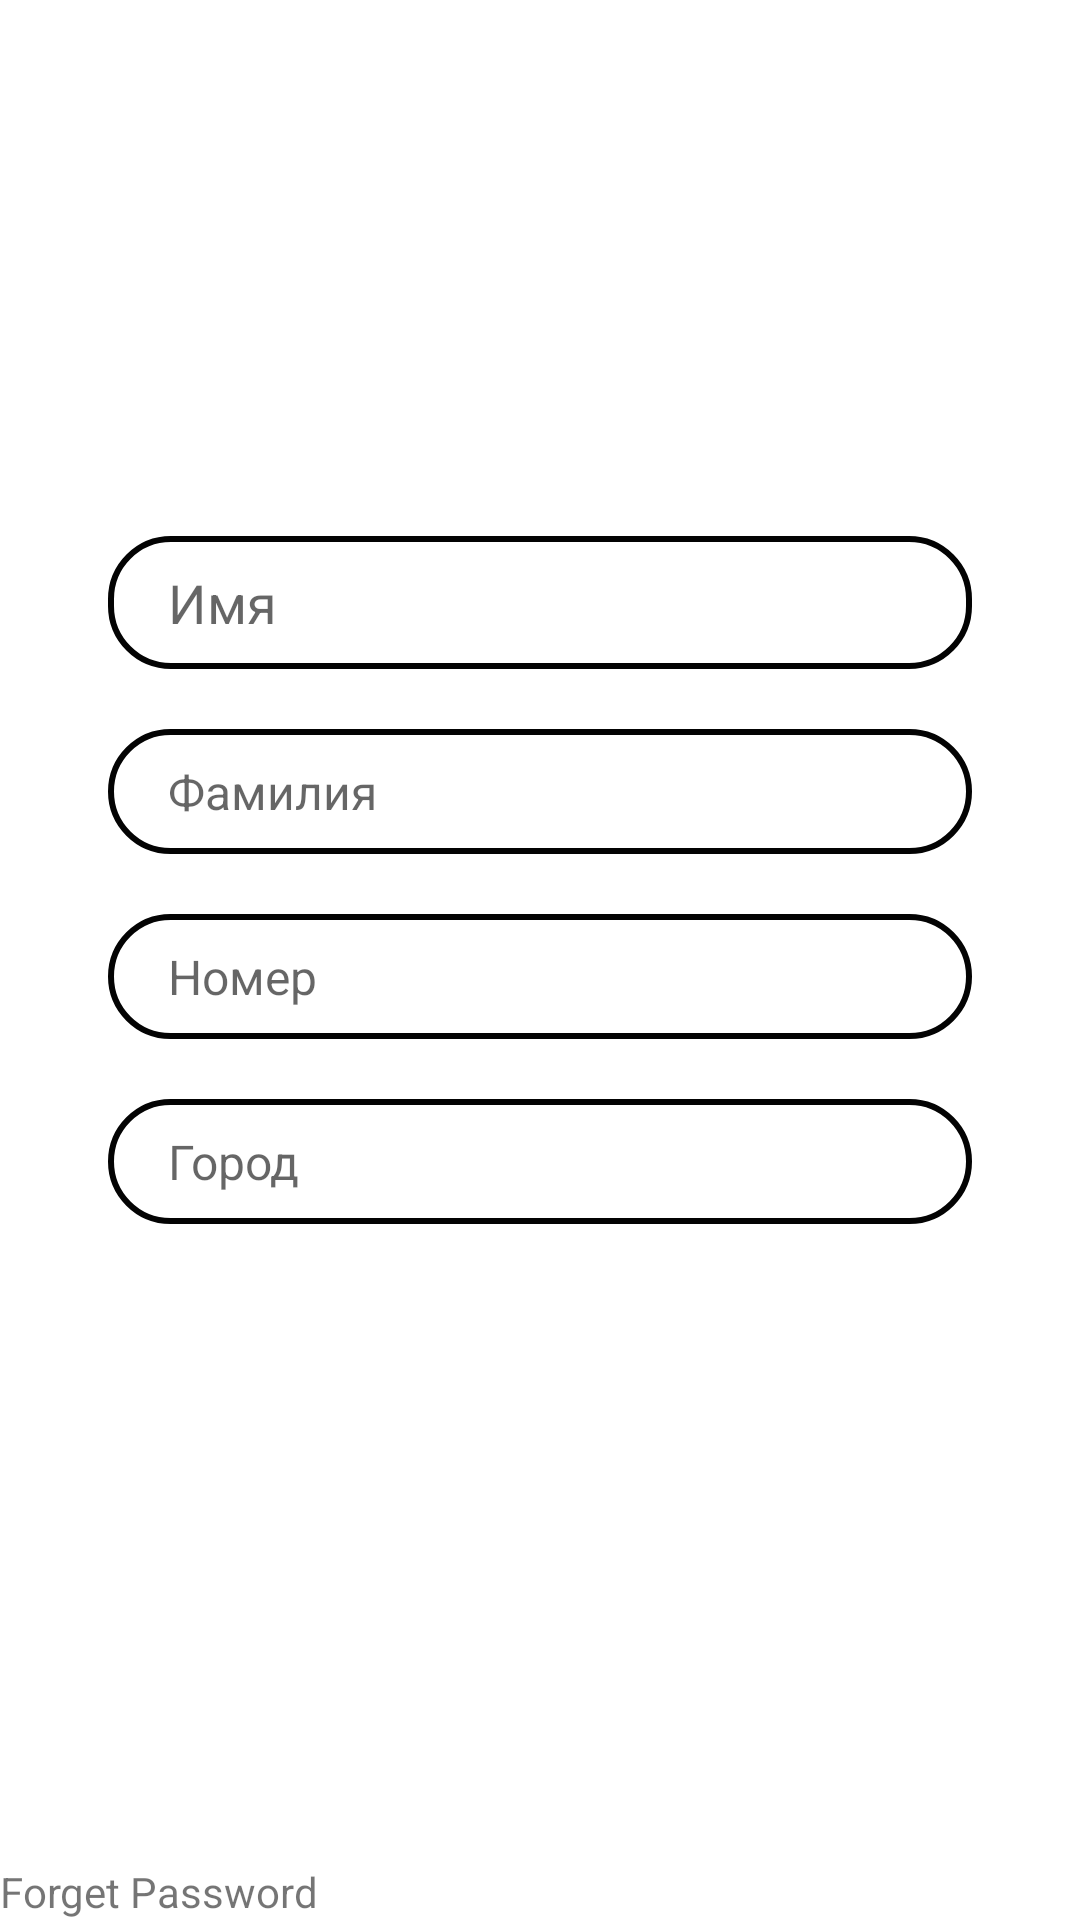

Android layout source for this screen:
<!-- AndroidManifest.xml: application theme Theme.Hggg -->
<!-- res/layout/signup_tab_fragment.xml -->
<?xml version="1.0" encoding="utf-8"?>
<androidx.constraintlayout.widget.ConstraintLayout xmlns:android="http://schemas.android.com/apk/res/android"
    android:layout_width="match_parent"
    android:layout_height="match_parent"
    xmlns:app="http://schemas.android.com/apk/res-auto">

    <EditText
        android:id="@+id/name"
        android:layout_width="0dp"
        android:layout_height="wrap_content"
        app:layout_constraintWidth_percent=".8"
        app:layout_constraintVertical_bias=".3"
        app:flow_firstHorizontalBias=".5"
        android:background="@drawable/edit_text_bg"
        android:hint="Имя"
        android:paddingLeft="20dp"
        android:paddingTop="10dp"
        android:paddingBottom="10dp"
        app:layout_constraintBottom_toBottomOf="parent"
        app:layout_constraintEnd_toEndOf="parent"
        app:layout_constraintStart_toStartOf="parent"
        app:layout_constraintTop_toTopOf="parent"/>

    <EditText
        android:id="@+id/fam"
        android:layout_width="0dp"
        android:layout_height="wrap_content"
        app:layout_constraintWidth_percent=".8"
        android:background="@drawable/edit_text_bg"
        app:layout_constraintVertical_bias="0"
        app:layout_constraintHorizontal_bias=".5"
        app:flow_firstHorizontalBias=".5"
        android:hint="Фамилия"
        android:textSize="16sp"
        android:layout_marginTop="20dp"
        android:paddingLeft="20dp"
        android:paddingTop="10dp"
        android:paddingBottom="10dp"
        app:layout_constraintBottom_toBottomOf="parent"
        app:layout_constraintEnd_toEndOf="parent"
        app:layout_constraintStart_toStartOf="parent"
        app:layout_constraintTop_toBottomOf="@+id/name"/>

    <EditText
        android:id="@+id/num"
        android:layout_width="0dp"
        android:layout_height="wrap_content"
        app:layout_constraintWidth_percent=".8"
        android:background="@drawable/edit_text_bg"
        app:layout_constraintVertical_bias="0"
        app:layout_constraintHorizontal_bias=".5"
        app:flow_firstHorizontalBias=".5"
        android:hint="Номер"
        android:textSize="16sp"
        android:layout_marginTop="20dp"
        android:paddingLeft="20dp"
        android:paddingTop="10dp"
        android:paddingBottom="10dp"
        app:layout_constraintBottom_toBottomOf="parent"
        app:layout_constraintEnd_toEndOf="parent"
        app:layout_constraintStart_toStartOf="parent"
        app:layout_constraintTop_toBottomOf="@+id/fam"/>

    <EditText
        android:layout_width="0dp"
        android:layout_height="wrap_content"
        app:layout_constraintWidth_percent=".8"
        android:background="@drawable/edit_text_bg"
        app:layout_constraintVertical_bias="0"
        app:layout_constraintHorizontal_bias=".5"
        app:flow_firstHorizontalBias=".5"
        android:hint="Город"
        android:textSize="16sp"
        android:layout_marginTop="20dp"
        android:paddingLeft="20dp"
        android:paddingTop="10dp"
        android:paddingBottom="10dp"
        app:layout_constraintBottom_toBottomOf="parent"
        app:layout_constraintEnd_toEndOf="parent"
        app:layout_constraintStart_toStartOf="parent"
        app:layout_constraintTop_toBottomOf="@+id/num"/>

    <Button
        android:id="@+id/button"
        android:layout_width="0dp"
        android:layout_height="wrap_content"
        app:layout_constraintWidth_percent=".8"
        app:layout_constraintVertical_bias=".7"
        android:text="Зарегистрироваться"
        android:textSize="16sp"
        android:textStyle="bold"
        android:textColor="@color/white"
        android:background="@drawable/button_bg"
        app:layout_constraintBottom_toBottomOf="parent"
        app:layout_constraintEnd_toEndOf="parent"
        app:layout_constraintStart_toStartOf="parent"
        app:layout_constraintTop_toTopOf="parent"/>


    <TextView
        android:layout_width="wrap_content"
        android:layout_height="wrap_content"
        android:text="Forget Password"
        app:layout_constraintVertical_bias="0"
        app:layout_constraintHorizontal_bias="1"
        android:layout_marginTop="5dp"
        android:layout_marginRight="5dp"
        app:layout_constraintBottom_toBottomOf="parent"
        app:layout_constraintEnd_toEndOf="@+id/pass"
        app:layout_constraintStart_toStartOf="parent"
        app:layout_constraintTop_toBottomOf="@+id/pass"/>

</androidx.constraintlayout.widget.ConstraintLayout>
<!-- resources referenced by this layout -->
<resources>
  <color name="white">#FFFFFFFF</color>
  <!-- drawable edit_text_bg (drawable) -->
  <?xml version="1.0" encoding="utf-8"?>
  <shape xmlns:android="http://schemas.android.com/apk/res/android">
  
      <corners android:radius="20dp"/>
  
      <stroke android:width="2dp"
           android:color="#030303"/>
  
  </shape>
  <style name="Theme.Hggg" parent="Theme.MaterialComponents.DayNight.DarkActionBar">
          
          <item name="colorPrimary">@color/purple_500</item>
          <item name="colorPrimaryVariant">@color/purple_700</item>
          <item name="colorOnPrimary">@color/white</item>
          
          <item name="colorSecondary">@color/teal_200</item>
          <item name="colorSecondaryVariant">@color/teal_700</item>
          <item name="colorOnSecondary">@color/black</item>
          
          <item name="android:statusBarColor" tools:targetApi="l">?attr/colorPrimaryVariant</item>
          
      </style>
  <color name="purple_500">#FF6200EE</color>
  <color name="purple_700">#FF3700B3</color>
  <color name="teal_200">#FF03DAC5</color>
  <color name="teal_700">#FF018786</color>
  <color name="black">#FF000000</color>
</resources>
